The GitHub repository igonzalezespi/TFG contains a labelled image folder "test-categorical" with 4 categories: altogrado, ascus, bajogrado, benign. Examples follow, each with its label.

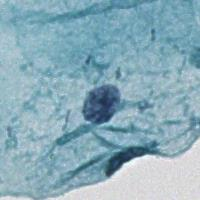
Label: benign

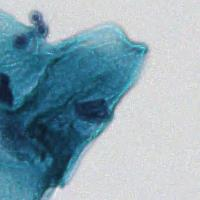
Label: benign

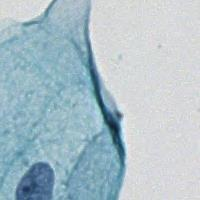
Label: benign

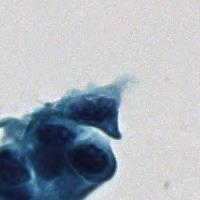
Label: altogrado

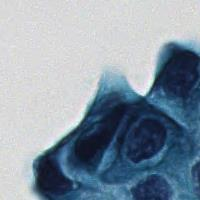
Label: bajogrado

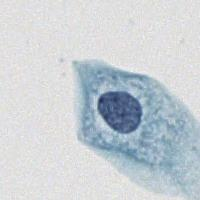
Label: ascus
